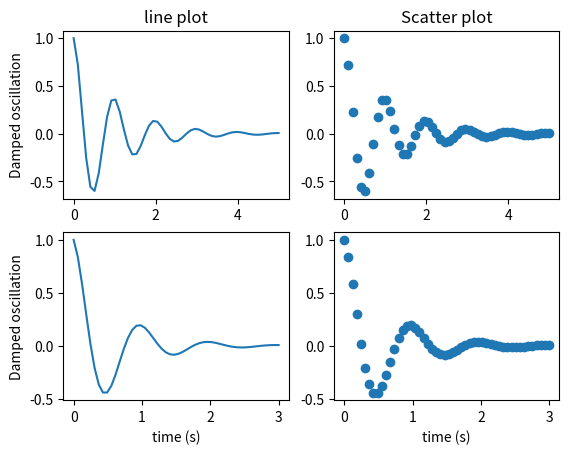

Python code for this plot:
import numpy as np
import matplotlib.pyplot as plt

#Prepare Data
x1 = np.linspace(0.0, 5.0)
y1 = np.cos(2 * np.pi * x1) * np.exp(-x1)
x2 = np.linspace(0.0, 3.0)
y2 = np.cos(2 * np.pi * x2) * np.exp(-x1)


# Figure instance
fig = plt.figure()
print(type(fig))

#ax1 instance
ax1 = fig.add_subplot(221)
ax1.plot(x1, y1)
ax1.set_title('line plot')
ax1.set_ylabel('Damped oscillation')
print(type(ax1))

#ax2 instance
ax2 = fig.add_subplot(222)
ax2.scatter(x1, y1, marker='o')
ax2.set_title('Scatter plot')

#ax3 instance
ax3 = fig.add_subplot(223)
ax3.plot(x2,y2)
ax3.set_ylabel('Damped oscillation')
ax3.set_xlabel('time (s)')

#ax4 instance
ax4 = fig.add_subplot(224)
ax4.scatter(x2, y2, marker='o')
ax4.set_xlabel('time (s)')

#Drawing
plt.show()  # pltでなくfigでも表示できる場合もあったが、pltでshow()するべきのようだ。
###fig.show()
